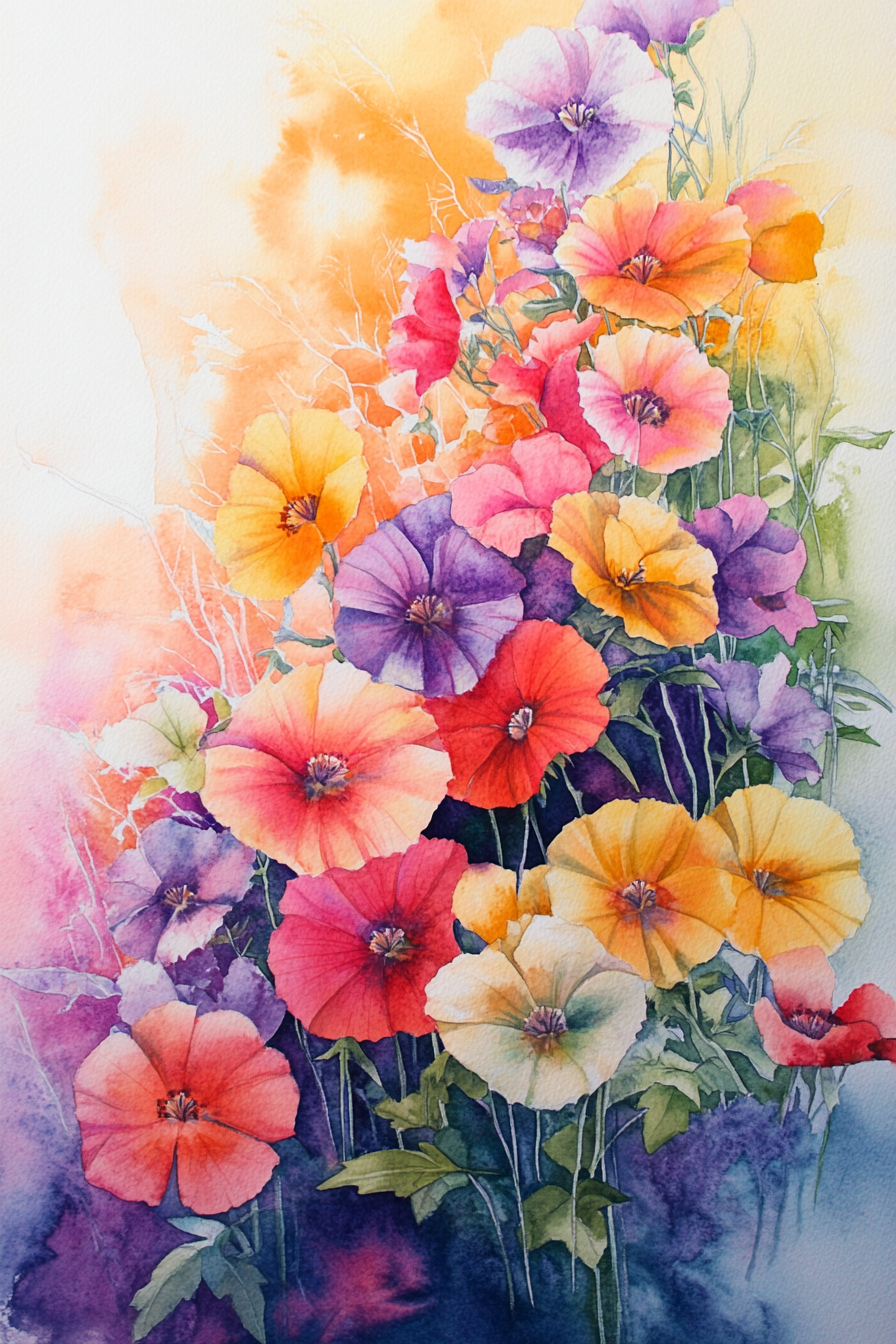
Generation parameters embedded in this image by Midjourney (PNG 'Description' text chunk):
Paint a floral harmony symphony in watercolor, with a diverse array of blooming flowers intertwining in a vibrant tapestry of colors and shapes. The gentle gradients and flowing lines should convey the natural beauty and joyful energy of this floral composition inspired by nature's abundance --ar 2:3 --v 6.1 Job ID: 3490a0a6-dc1f-4c0b-85f0-81c6beeb3e10